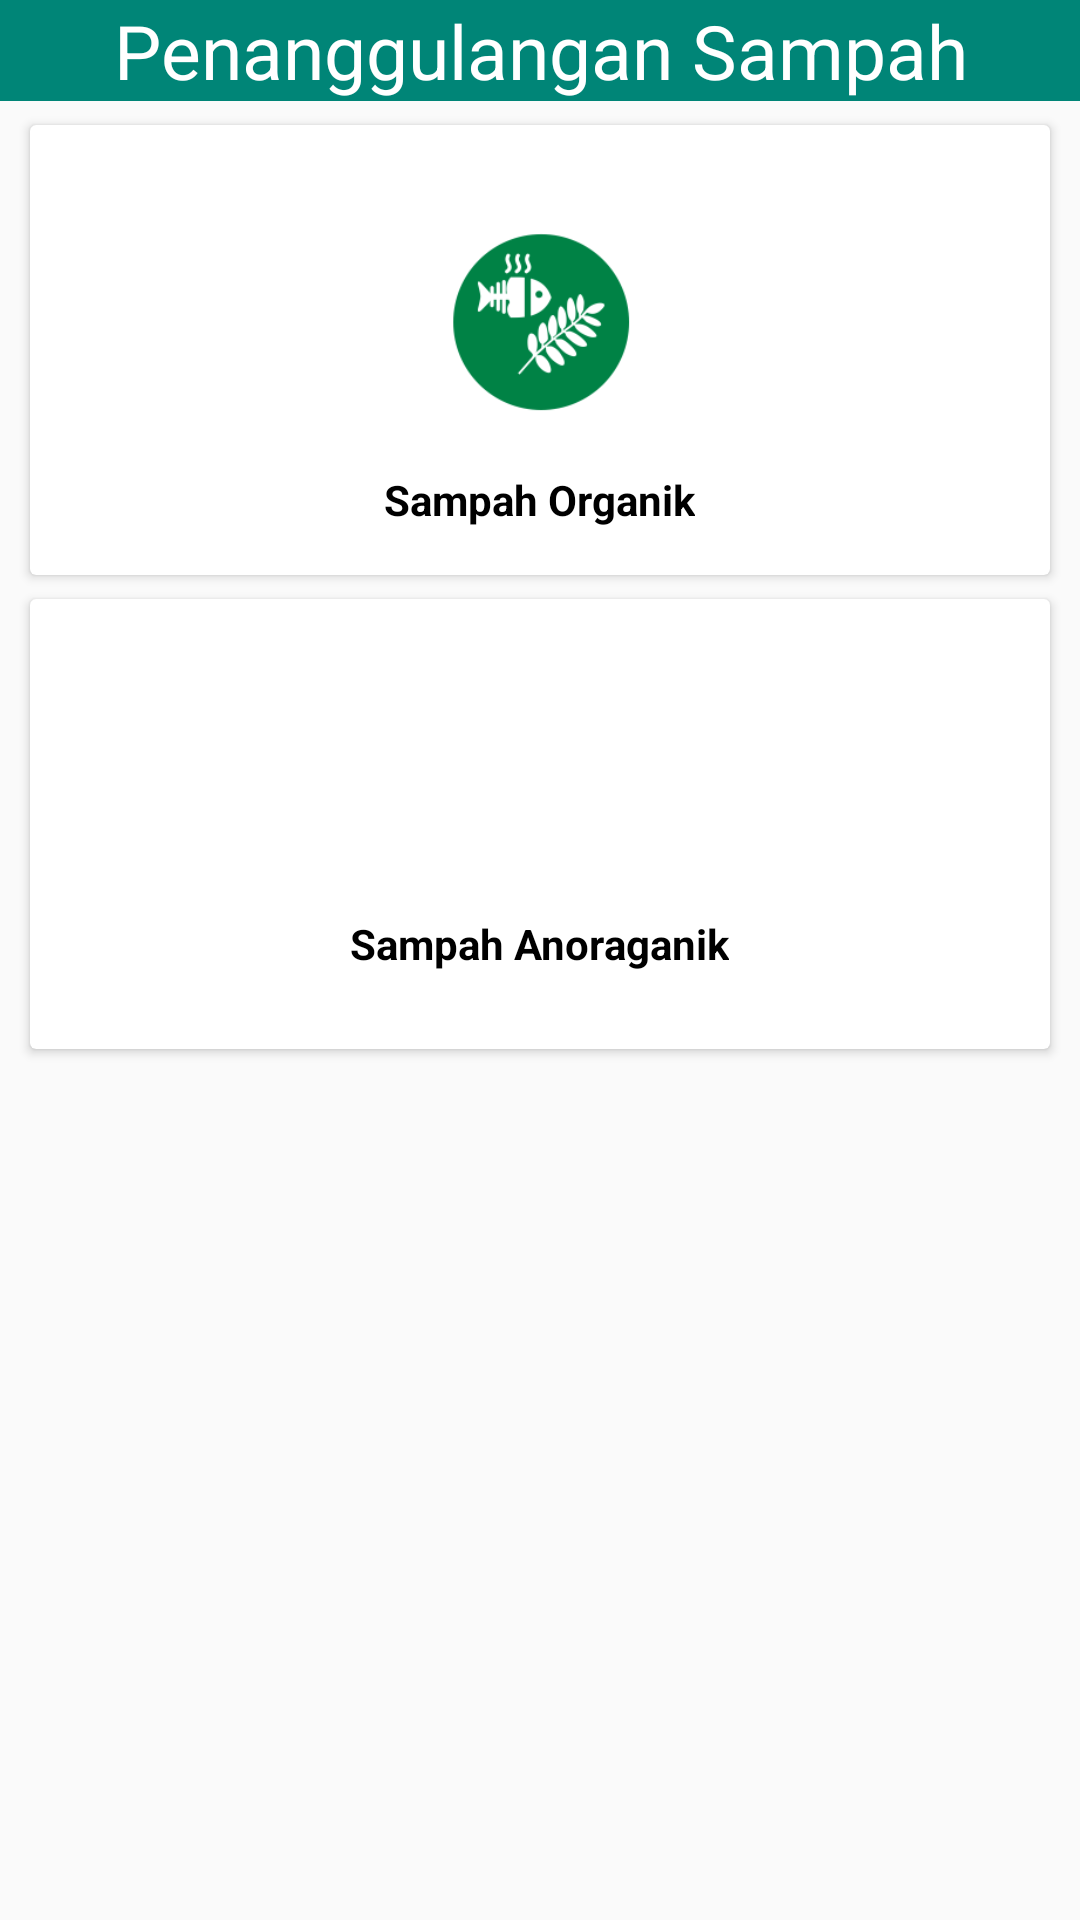

Android layout source for this screen:
<!-- AndroidManifest.xml: application theme AppTheme -->
<!-- res/layout/activity_penangulangan_sampah.xml -->
<?xml version="1.0" encoding="utf-8"?>
<LinearLayout
        xmlns:android="http://schemas.android.com/apk/res/android"
        xmlns:tools="http://schemas.android.com/tools"
        xmlns:app="http://schemas.android.com/apk/res-auto"
        android:layout_width="match_parent"
        android:layout_height="match_parent"
        android:orientation="vertical"
        tools:context=".PenangulanganSampah">
    <TextView
            android:text="Penanggulangan Sampah"
            android:textSize="25dp"
            android:gravity="center"
            android:textColor="@android:color/white"
            android:background="@color/colorPrimary"
            android:layout_width="match_parent"
            android:layout_height="wrap_content"/>
    <android.support.v7.widget.CardView
            android:id="@+id/sorganik4"
            android:layout_width="340dp"
            android:layout_marginBottom="8dp"
            android:layout_marginTop="8dp"
            android:layout_gravity="center"
            android:layout_height="150dp">

        <LinearLayout
                android:gravity="center"
                android:orientation="vertical"
                android:layout_width="match_parent"
                android:layout_height="match_parent">
            <ImageView
                    android:src="@drawable/orga"
                    android:layout_gravity="center_horizontal"
                    android:layout_width="100dp"
                    android:layout_height="100dp"/>
            <TextView
                    android:text="Sampah Organik"
                    android:layout_width="wrap_content"
                    android:layout_height="wrap_content"
                    android:textColor="@android:color/black"
                    android:textStyle="bold"/>

        </LinearLayout>

    </android.support.v7.widget.CardView>
    <android.support.v7.widget.CardView
            android:id="@+id/sanorganik4"
            android:layout_width="340dp"
            android:layout_gravity="center"
            android:layout_marginBottom="8dp"

            android:layout_height="150dp">

        <LinearLayout
                android:gravity="center"
                android:orientation="vertical"
                android:layout_width="match_parent"
                android:layout_height="match_parent">
            <ImageView
                    android:src="@drawable/ano"
                    android:layout_gravity="center_horizontal"
                    android:layout_width="80dp"
                    android:layout_height="80dp"/>
            <TextView
                    android:text="Sampah Anoraganik"
                    android:layout_width="wrap_content"
                    android:layout_height="wrap_content"
                    android:textColor="@android:color/black"

                    android:textStyle="bold"/>

        </LinearLayout>

    </android.support.v7.widget.CardView>

</LinearLayout>
<!-- resources referenced by this layout -->
<resources>
  <color name="colorPrimary">#008577</color>
  <!-- drawable orga: png bitmap (drawable, 11207 bytes) -->
  <style name="AppTheme" parent="Theme.AppCompat.Light.DarkActionBar">
          
          <item name="colorPrimary">@color/colorPrimary</item>
          <item name="colorPrimaryDark">@color/colorPrimaryDark</item>
          <item name="colorAccent">@color/colorAccent</item>
          <item name="windowActionBar">false</item>
          <item name="windowNoTitle">true</item>
      </style>
  <color name="colorPrimaryDark">#00574B</color>
  <color name="colorAccent">#D81B60</color>
</resources>
